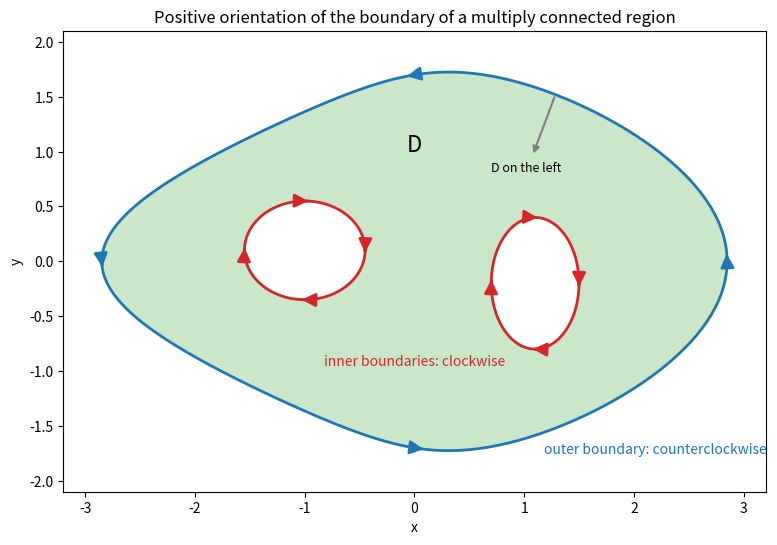

Python code for this plot:
import numpy as np
import matplotlib.pyplot as plt

# A region with two holes and its positively oriented boundary
s = np.linspace(0, 2 * np.pi, 400)
outer = np.c_[2.6 * np.cos(s) + 0.25 * np.cos(3 * s), 1.7 * np.sin(s) + 0.15 * np.sin(2 * s)]
holes = [
    (np.c_[-1.0 + 0.55 * np.cos(s), 0.1 + 0.45 * np.sin(s)]),
    (np.c_[1.1 + 0.4 * np.cos(s), -0.2 + 0.6 * np.sin(s)]),
]

fig, ax = plt.subplots(figsize=(8, 5.6))
ax.fill(outer[:, 0], outer[:, 1], color="tab:green", alpha=0.25, lw=0)
for h in holes:
    ax.fill(h[:, 0], h[:, 1], color=fig.get_facecolor(), lw=0)


def arrows(curve, reverse, color):
    c = curve[::-1] if reverse else curve
    ax.plot(c[:, 0], c[:, 1], color=color, lw=2)
    n = len(c)
    for k in range(0, n - 1, n // 4):
        ax.annotate("", xy=c[k + 3], xytext=c[k], arrowprops=dict(arrowstyle="-|>", color=color, lw=2, mutation_scale=20))


arrows(outer, False, "tab:blue")
for h in holes:
    arrows(h, True, "tab:red")

# a walker on the outer boundary: the region lies to the left
k = 60
p, q = outer[k], outer[k + 2]
tng = (q - p) / np.linalg.norm(q - p)
left = np.array([-tng[1], tng[0]])
ax.annotate("", xy=p + 0.6 * left, xytext=p, arrowprops=dict(arrowstyle="-|>", color="tab:gray", lw=1.5))
ax.text(*(p + 0.75 * left), "D on the left", fontsize=9, ha="center")
ax.text(0.0, 1.0, "D", fontsize=16, ha="center")
ax.text(2.2, -1.75, "outer boundary: counterclockwise", color="tab:blue", fontsize=10, ha="center")
ax.text(0.0, -0.95, "inner boundaries: clockwise", color="tab:red", fontsize=10, ha="center")
ax.set_aspect("equal")
ax.set_xlim(-3.2, 3.2)
ax.set_ylim(-2.1, 2.1)
ax.set_xlabel("x")
ax.set_ylabel("y")
ax.set_title("Positive orientation of the boundary of a multiply connected region")
fig.tight_layout()
